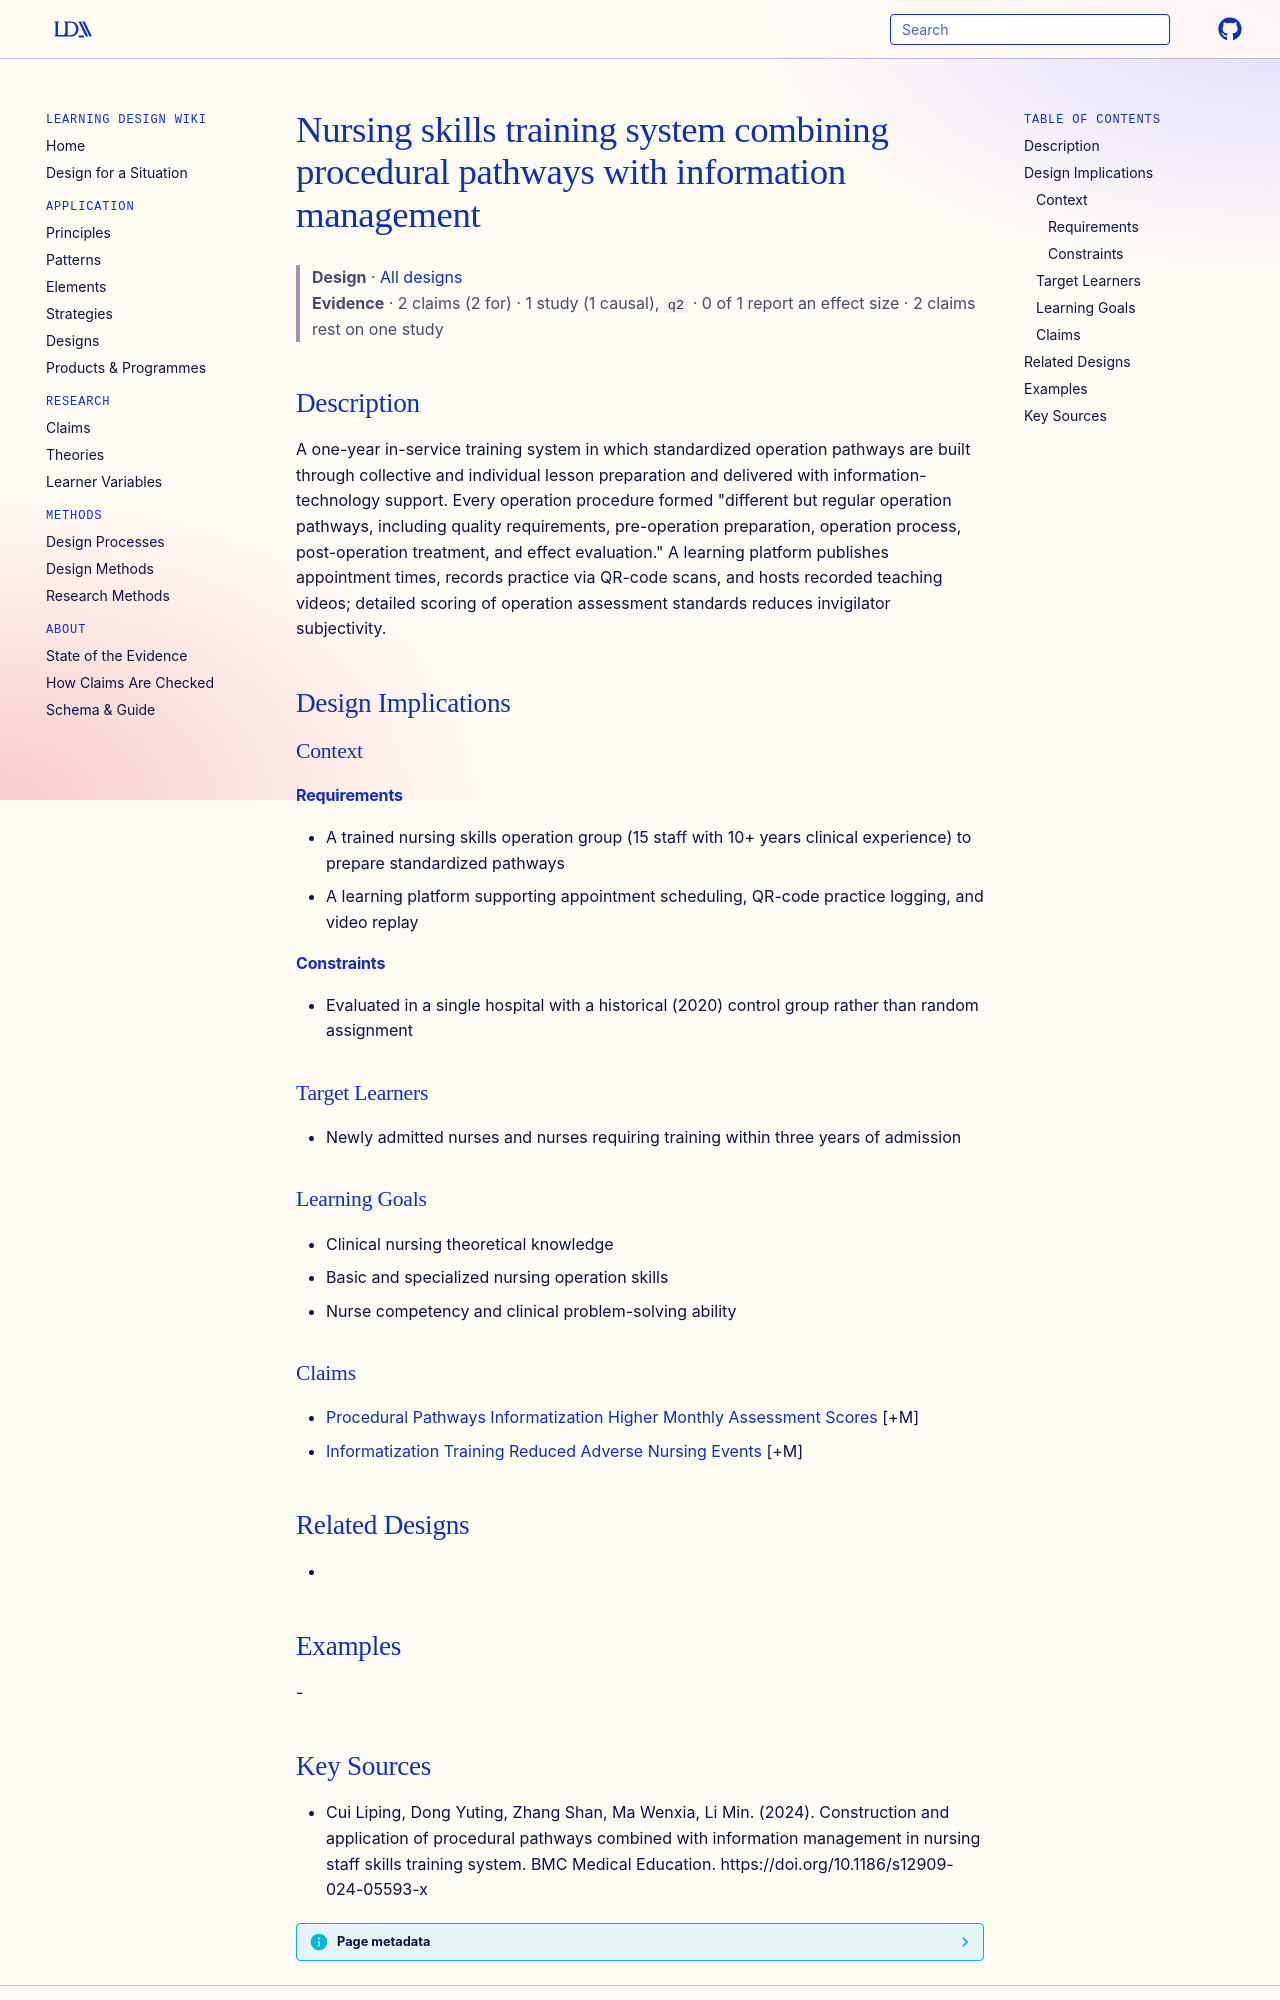

repository: Learning-Design-Alliance/learning-wiki · page: designs/procedural-pathway-informatization-nursing-training-system/index.html · generator: mkdocs

---
type: design
id: procedural-pathway-informatization-nursing-training-system
title: Nursing skills training system combining procedural pathways with information management
description: A one-year in-service training system in which standardized operation pathways are built through collective and individual lesson preparation and delivered with information-technology support.
status: review
generated:
  by: "process:settle-candidates"
  at: 2026-11-07
sources:
  - id: cui-liping-2024
    resource: "https://doi.org/10.1186/s12909-024-05593-x"
    title: "Cui Liping, Dong Yuting, Zhang Shan, Ma Wenxia, Li Min. (2024). Construction and application of procedural pathways combined with information management in nursing staff skills training system. BMC Medical Education. https://doi.org/10.1186/s12909-024-05593-x"
    author: Cui Liping, Dong Yuting, Zhang Shan, Ma Wenxia, Li Min
---

# Nursing skills training system combining procedural pathways with information management

> **Design** · [All designs](index.md)
> **Evidence** · 2 claims (2 for) · 1 study (1 causal), `q2` · 0 of 1 report an effect size · 2 claims rest on one study

## Description
A one-year in-service training system in which standardized operation pathways are built through collective and individual lesson preparation and delivered with information-technology support. Every operation procedure formed "different but regular operation pathways, including quality requirements, pre-operation preparation, operation process, post-operation treatment, and effect evaluation." A learning platform publishes appointment times, records practice via QR-code scans, and hosts recorded teaching videos; detailed scoring of operation assessment standards reduces invigilator subjectivity.

## Design Implications

### Context
#### Requirements
- A trained nursing skills operation group (15 staff with 10+ years clinical experience) to prepare standardized pathways
- A learning platform supporting appointment scheduling, QR-code practice logging, and video replay
#### Constraints
- Evaluated in a single hospital with a historical (2020) control group rather than random assignment

### Target Learners
- Newly admitted nurses and nurses requiring training within three years of admission

### Learning Goals
- Clinical nursing theoretical knowledge
- Basic and specialized nursing operation skills
- Nurse competency and clinical problem-solving ability

### Claims
- [Procedural Pathways Informatization Higher Monthly Assessment Scores](../claims/procedural-pathways-informatization-higher-monthly-assessment-scores.md) [+M]
- [Informatization Training Reduced Adverse Nursing Events](../claims/informatization-training-reduced-adverse-nursing-events.md) [+M]

## Related Designs
- 

## Examples
-
